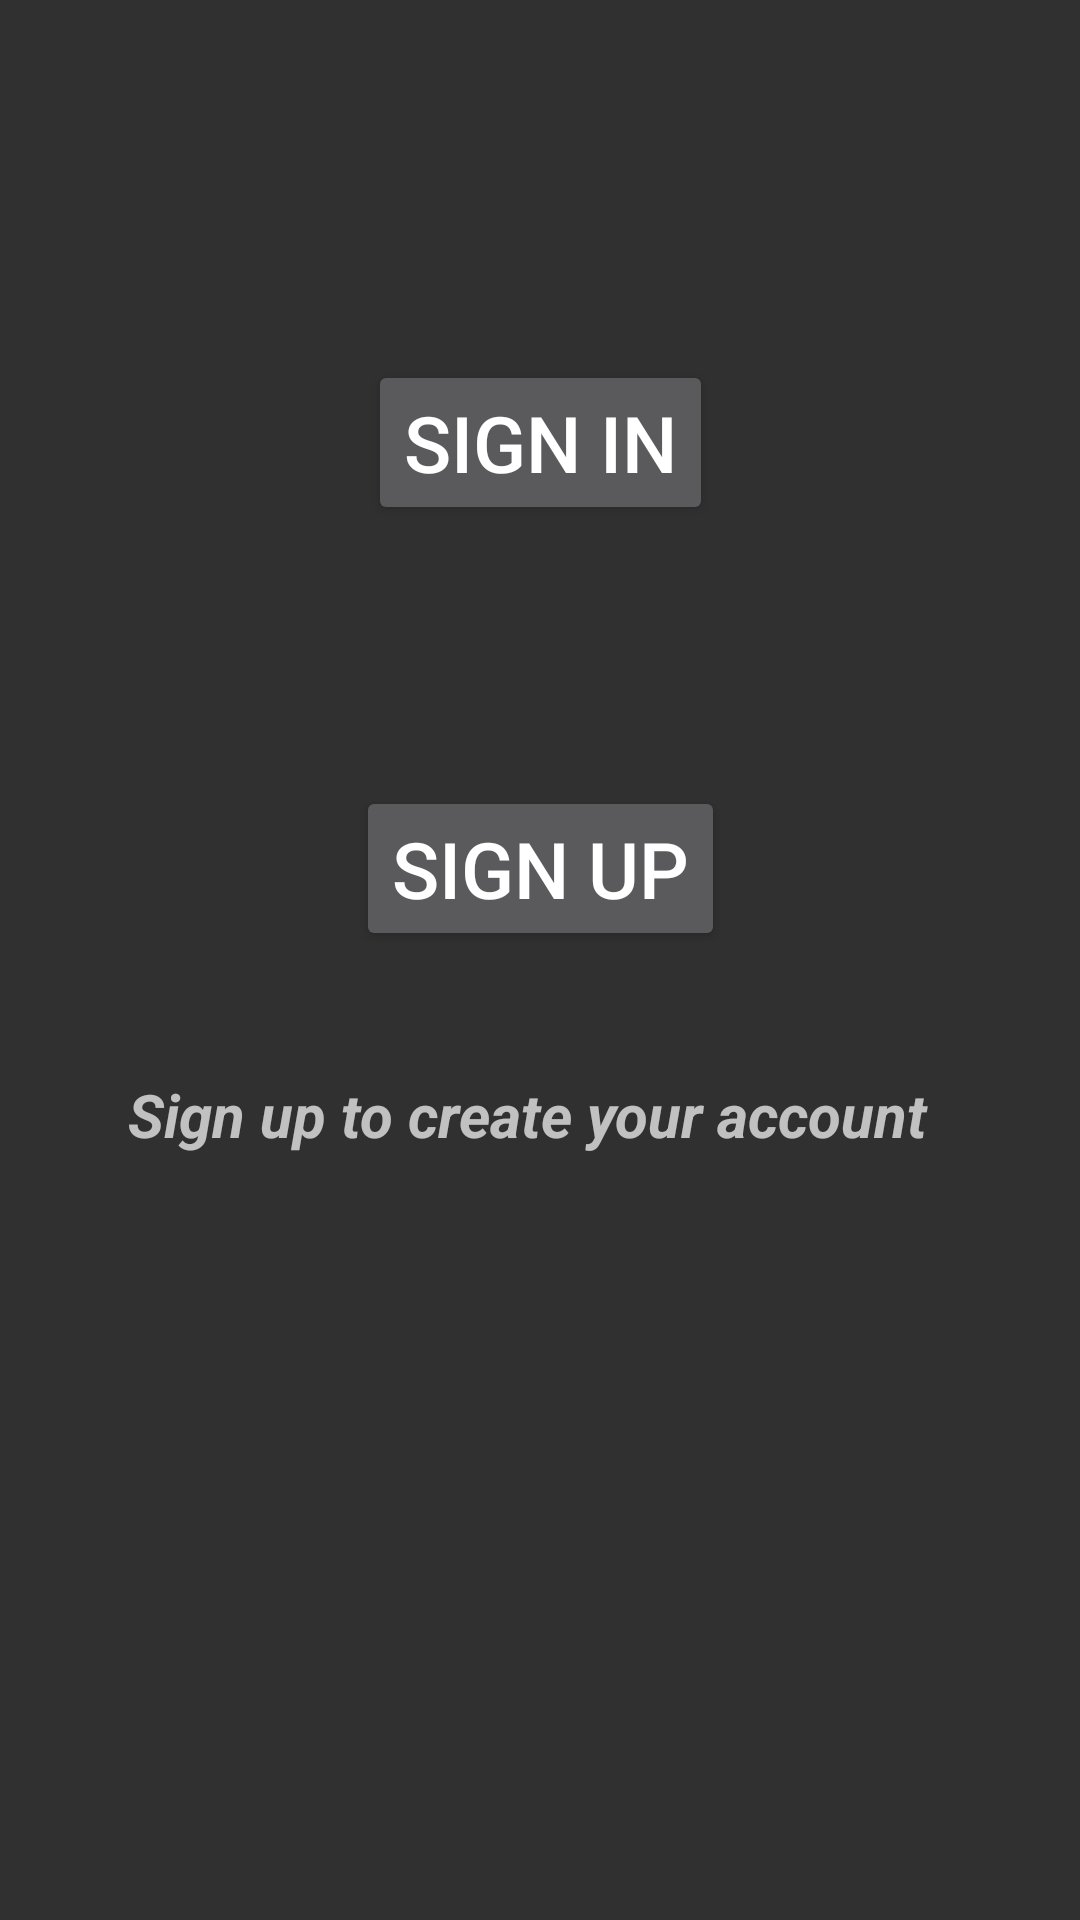

The Android layout XML behind this screen, and the referenced resources:
<!-- AndroidManifest.xml: application theme AppTheme -->
<!-- res/layout/activity_login_page.xml -->
<?xml version="1.0" encoding="utf-8"?>
<androidx.constraintlayout.widget.ConstraintLayout xmlns:android="http://schemas.android.com/apk/res/android"
    xmlns:app="http://schemas.android.com/apk/res-auto"
    xmlns:tools="http://schemas.android.com/tools"
    android:layout_width="match_parent"
    android:layout_height="match_parent"
    tools:context=".LoginPage">

    <Button
        android:id="@+id/btnSignIn"
        android:layout_width="wrap_content"
        android:layout_height="wrap_content"
        android:layout_marginTop="120dp"
        android:text="@string/btnSignIn"
        android:textSize="26sp"
        app:layout_constraintEnd_toEndOf="parent"
        app:layout_constraintStart_toStartOf="parent"
        app:layout_constraintTop_toTopOf="parent" />

    <Button
        android:id="@+id/btnSignUp"
        android:layout_width="wrap_content"
        android:layout_height="wrap_content"
        android:layout_marginTop="87dp"
        android:text="@string/btnSignUp"
        android:textSize="26sp"
        app:layout_constraintEnd_toEndOf="parent"
        app:layout_constraintStart_toStartOf="parent"
        app:layout_constraintTop_toBottomOf="@+id/btnSignIn" />

    <TextView
        android:id="@+id/txtLoginPage"
        android:layout_width="299dp"
        android:layout_height="49dp"
        android:layout_marginStart="24dp"
        android:layout_marginTop="41dp"
        android:text="@string/txtLoginPage"
        android:textSize="20sp"
        android:textStyle="bold|italic"
        app:layout_constraintEnd_toEndOf="parent"
        app:layout_constraintStart_toStartOf="parent"
        app:layout_constraintTop_toBottomOf="@+id/btnSignUp" />
</androidx.constraintlayout.widget.ConstraintLayout>
<!-- resources referenced by this layout -->
<resources>
  <string name="btnSignIn">Sign In</string>
  <string name="btnSignUp">Sign Up</string>
  <string name="txtLoginPage">Sign up to create your account</string>
  <style name="AppTheme" parent="Base.Theme.AppCompat">
          <item name="actionBarStyle">@style/AppTheme.ActionBarStyle</item>
      </style>
  <style name="AppTheme.ActionBarStyle" parent="Widget.AppCompat.Light.ActionBar.Solid.Inverse">
          <item name="logo">@mipmap/ic_launcher</item>
          <item name="displayOptions">showHome|useLogo|showTitle</item>
      </style>
</resources>
